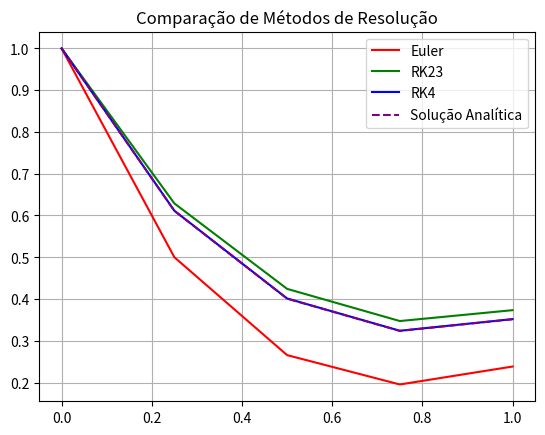
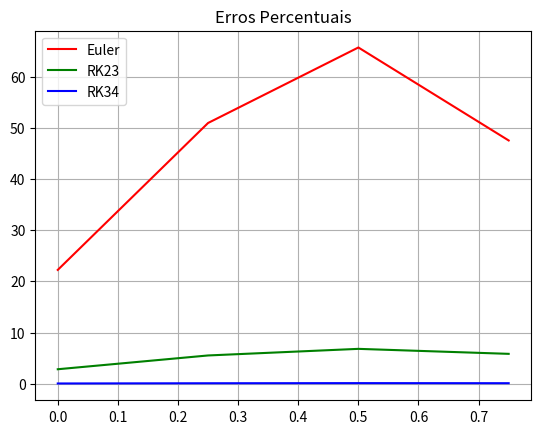

Source code (Python) for these figures, in order:
# Questão 2

# Importando as bibliotecas necessárias
import numpy as np
import matplotlib.pyplot as plt

# Definindo os parâmetros iniciais
inicio = 0
fim = 1
passo = 0.25
num_pontos = int((fim - inicio) / passo) + 1

# Funções para resolver a equação diferencial
def equacao(x, y):
    return -2*y + x**2

def solucao_analitica(x):
    return 3/4 * np.exp(-2*x) + 0.5*x**2 - 0.5*x + 1/4

# Método de Euler
x_euler = [inicio]
y_euler = [1]
erros_euler = []

for i in range(num_pontos - 1):
    prox_x = x_euler[i] + passo
    x_euler.append(prox_x)
    prox_y = y_euler[i] + passo * equacao(x_euler[i], y_euler[i])
    y_euler.append(prox_y)
    sol_analitica = solucao_analitica(prox_x)
    erro_euler = abs((sol_analitica - prox_y) / prox_y) * 100
    erros_euler.append(erro_euler)

# Método de Runge-Kutta 2ª Ordem
x_rk2 = [inicio]
y_rk2 = [1]
erros_rk2 = []

for i in range(num_pontos - 1):
    prox_x = x_rk2[i] + passo
    x_rk2.append(prox_x)
    k1 = passo * equacao(x_rk2[i], y_rk2[i])
    k2 = passo * equacao(x_rk2[i] + passo/2, y_rk2[i] + k1/2)
    prox_y = y_rk2[i] + k2
    y_rk2.append(prox_y)
    sol_analitica = solucao_analitica(prox_x)
    erro_rk2 = abs((sol_analitica - prox_y) / prox_y) * 100
    erros_rk2.append(erro_rk2)

# Método de Runge-Kutta 4ª Ordem
x_rk4 = [inicio]
y_rk4 = [1]
erros_rk4 = []

for i in range(num_pontos - 1):
    prox_x = x_rk4[i] + passo
    x_rk4.append(prox_x)
    k1 = passo * equacao(x_rk4[i], y_rk4[i])
    k2 = passo * equacao(x_rk4[i] + passo/2, y_rk4[i] + k1/2)
    k3 = passo * equacao(x_rk4[i] + passo/2, y_rk4[i] + k2/2)
    k4 = passo * equacao(x_rk4[i] + passo, y_rk4[i] + k3)
    prox_y = y_rk4[i] + (k1 + 2*k2 + 2*k3 + k4) / 6
    y_rk4.append(prox_y)
    sol_analitica = solucao_analitica(prox_x)
    erro_rk4 = abs((sol_analitica - prox_y) / prox_y) * 100
    erros_rk4.append(erro_rk4)

# Gráfico dos métodos
plt.figure()
plt.plot(x_euler, y_euler, label='Euler', color='red')
plt.plot(x_rk2, y_rk2, label='RK23', color='green')
plt.plot(x_rk4, y_rk4, label='RK4', color='blue')
plt.plot(x_euler, [solucao_analitica(xi) for xi in x_euler], '--', label='Solução Analítica', color='purple')
plt.title('Comparação de Métodos de Resolução')
plt.grid(True)
plt.legend()
plt.show()

# Gráfico dos erros
plt.figure()
plt.title('Erros Percentuais')
plt.plot(x_euler[:-1], erros_euler, label='Euler', color='red')
plt.plot(x_rk2[:-1], erros_rk2, label='RK23', color='green')
plt.plot(x_rk4[:-1], erros_rk4, label='RK34', color='blue')
plt.legend()
plt.grid(True)
plt.show()

# Imprimir os erros finais
print('Erros Finais:')
print('Método de Euler:', [round(erro, 4) for erro in erros_euler])
print('Método de Runge-Kutta 2ª Ordem:', [round(erro, 4) for erro in erros_rk2])
print('Método de Runge-Kutta 4ª Ordem:', [round(erro, 4) for erro in erros_rk4])
